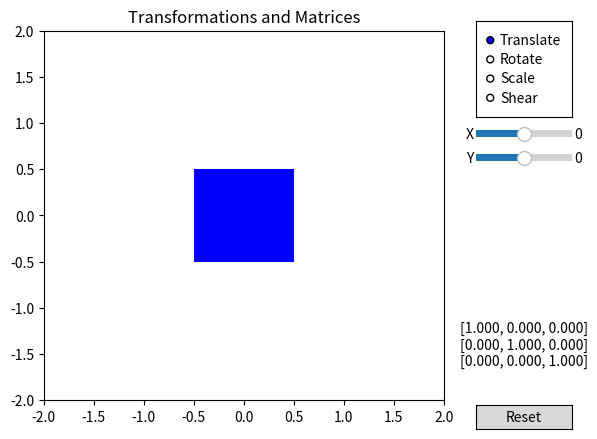

The matplotlib source for this figure:
import numpy as np
import matplotlib.pyplot as plt
from matplotlib.widgets import Slider, RadioButtons, Button

# Initial shape vertices
shape_vertices = np.array([[-0.5, -0.5], [0.5, -0.5], [0.5, 0.5], [-0.5, 0.5], [-0.5, -0.5]])

# Create a figure and axis
fig, ax = plt.subplots()
plt.subplots_adjust(right=0.75)

# Plot initial shape as a solid shape
shape = ax.fill(shape_vertices[:, 0], shape_vertices[:, 1], 'b')
ax.set_xlim(-2, 2)
ax.set_ylim(-2, 2)
ax.set_title('Transformations and Matrices')

# Transformation matrix
T = np.eye(3)

# Function to update shape based on transformation matrix
def update_shape():
    global T
    transformed_vertices = np.dot(np.hstack([shape_vertices, np.ones((len(shape_vertices), 1))]), T.T)
    shape[0].set_xy(transformed_vertices[:, :2])
    fig.canvas.draw_idle()

# Transformation matrix text labels
ax_label_matrix = plt.axes([0.8, 0.15, 0.15, 0.15], frameon=False)
ax_label_matrix.get_xaxis().set_visible(False)
ax_label_matrix.get_yaxis().set_visible(False)
label_matrix = ax_label_matrix.text(0.5, 0.5, '', va='center', ha='center', fontsize=10)

# Function to update transformation matrix text labels
def update_matrix_label():
    if radio_buttons.value_selected == 'Translate':
        matrix_str = '[{:.3f}, {:.3f}, {:.3f}]\n[{:.3f}, {:.3f}, {:.3f}]\n[{:.3f}, {:.3f}, {:.3f}]'.format(
            T[0, 0], T[0, 1], T[0, 2],
            T[1, 0], T[1, 1], T[1, 2],
            T[2, 0], T[2, 1], T[2, 2]
    )
    else:
        matrix_str = '[{:.3f}, {:.3f}]\n[{:.3f}, {:.3f}]'.format(T[0, 0], T[0, 1], T[1, 0], T[1, 1])
    
    label_matrix.set_text(matrix_str)

# Slider update function
def update_slider(val):
    global T
    tx = slider_x.val
    ty = slider_y.val
    rotation = np.radians(slider_rotation.val)
    scale_x = slider_scale_x.val
    scale_y = slider_scale_y.val
    shear_x = slider_shear_x.val
    shear_y = slider_shear_y.val
    
    # Construct transformation matrix
    T = np.array([
        [scale_x, shear_x, tx],
        [shear_y, scale_y, ty],
        [0, 0, 1]
    ])
    T[:2, :2] = np.dot([[np.cos(rotation), -np.sin(rotation)], [np.sin(rotation), np.cos(rotation)]], T[:2, :2])
    
    update_shape()
    update_matrix_label()

# Create sliders for transformation parameters
ax_slider_x = plt.axes([0.8, 0.65, 0.15, 0.03])
slider_x = Slider(ax_slider_x, 'X', -2.0, 2.0, valinit=0)
slider_x.on_changed(update_slider)

ax_slider_y = plt.axes([0.8, 0.6, 0.15, 0.03])
slider_y = Slider(ax_slider_y, 'Y', -2.0, 2.0, valinit=0)
slider_y.on_changed(update_slider)

ax_slider_rotation = plt.axes([0.8, 0.55, 0.15, 0.03])
slider_rotation = Slider(ax_slider_rotation, 'R', -180.0, 180.0, valinit=0)
slider_rotation.on_changed(update_slider)

ax_slider_scale_x = plt.axes([0.8, 0.5, 0.15, 0.03])
slider_scale_x = Slider(ax_slider_scale_x, 'X', 0.1, 2.0, valinit=1)
slider_scale_x.on_changed(update_slider)

ax_slider_scale_y = plt.axes([0.8, 0.45, 0.15, 0.03])
slider_scale_y = Slider(ax_slider_scale_y, 'Y', 0.1, 2.0, valinit=1)
slider_scale_y.on_changed(update_slider)

ax_slider_shear_x = plt.axes([0.8, 0.4, 0.15, 0.03])
slider_shear_x = Slider(ax_slider_shear_x, 'X', -1.0, 1.0, valinit=0)
slider_shear_x.on_changed(update_slider)

ax_slider_shear_y = plt.axes([0.8, 0.35, 0.15, 0.03])
slider_shear_y = Slider(ax_slider_shear_y, 'Y', -1.0, 1.0, valinit=0)
slider_shear_y.on_changed(update_slider)

# Function to handle radio button selection
def select_transformation(label):
    if label == 'Translate':
        slider_x.ax.set_visible(True)
        slider_y.ax.set_visible(True)
        slider_rotation.ax.set_visible(False)
        slider_scale_x.ax.set_visible(False)
        slider_scale_y.ax.set_visible(False)
        slider_shear_x.ax.set_visible(False)
        slider_shear_y.ax.set_visible(False)
    elif label == 'Rotate':
        slider_x.ax.set_visible(False)
        slider_y.ax.set_visible(False)
        slider_rotation.ax.set_visible(True)
        slider_scale_x.ax.set_visible(False)
        slider_scale_y.ax.set_visible(False)
        slider_shear_x.ax.set_visible(False)
        slider_shear_y.ax.set_visible(False)
    elif label == 'Scale':
        slider_x.ax.set_visible(False)
        slider_y.ax.set_visible(False)
        slider_rotation.ax.set_visible(False)
        slider_scale_x.ax.set_visible(True)
        slider_scale_y.ax.set_visible(True)
        slider_shear_x.ax.set_visible(False)
        slider_shear_y.ax.set_visible(False)
    elif label == 'Shear':
        slider_x.ax.set_visible(False)
        slider_y.ax.set_visible(False)
        slider_rotation.ax.set_visible(False)
        slider_scale_x.ax.set_visible(False)
        slider_scale_y.ax.set_visible(False)
        slider_shear_x.ax.set_visible(True)
        slider_shear_y.ax.set_visible(True)
    
    update_slider(None)
    update_matrix_label()

# Attach slider update function to each slider
slider_x.on_changed(update_slider)
slider_y.on_changed(update_slider)
slider_rotation.on_changed(update_slider)
slider_scale_x.on_changed(update_slider)
slider_scale_y.on_changed(update_slider)
slider_shear_x.on_changed(update_slider)
slider_shear_y.on_changed(update_slider)

# Create radio buttons for selecting transformations
ax_radio_buttons = plt.axes([0.8, 0.7, 0.15, 0.2])
radio_buttons = RadioButtons(ax_radio_buttons, ('Translate', 'Rotate', 'Scale', 'Shear'))
radio_buttons.on_clicked(select_transformation)

ax_reset_button = plt.axes([0.8, 0.05, 0.15, 0.05])
reset_button = Button(ax_reset_button, 'Reset')
def reset_sliders(event):
    slider_x.reset()
    slider_y.reset()
    slider_rotation.reset()
    slider_scale_x.reset()
    slider_scale_y.reset()
    slider_shear_x.reset()
    slider_shear_y.reset()
    update_slider(None)
reset_button.on_clicked(reset_sliders)

select_transformation('Translate')

plt.show()